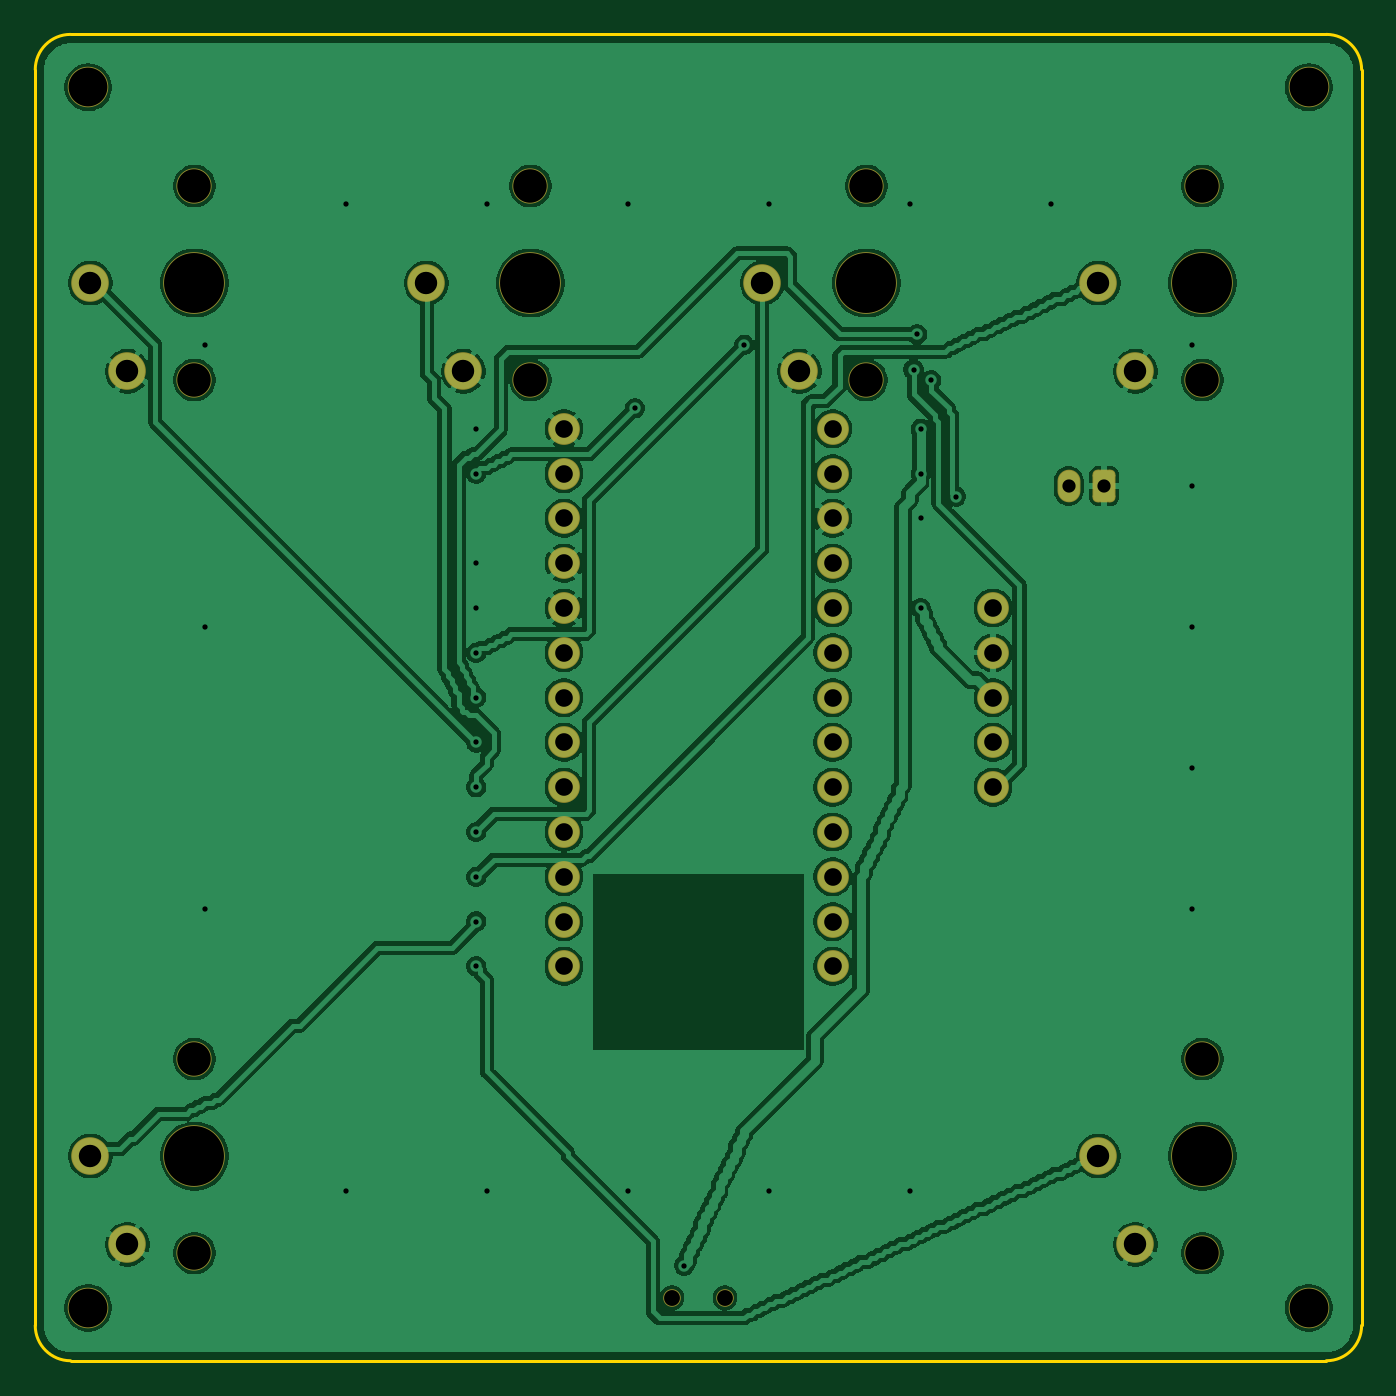
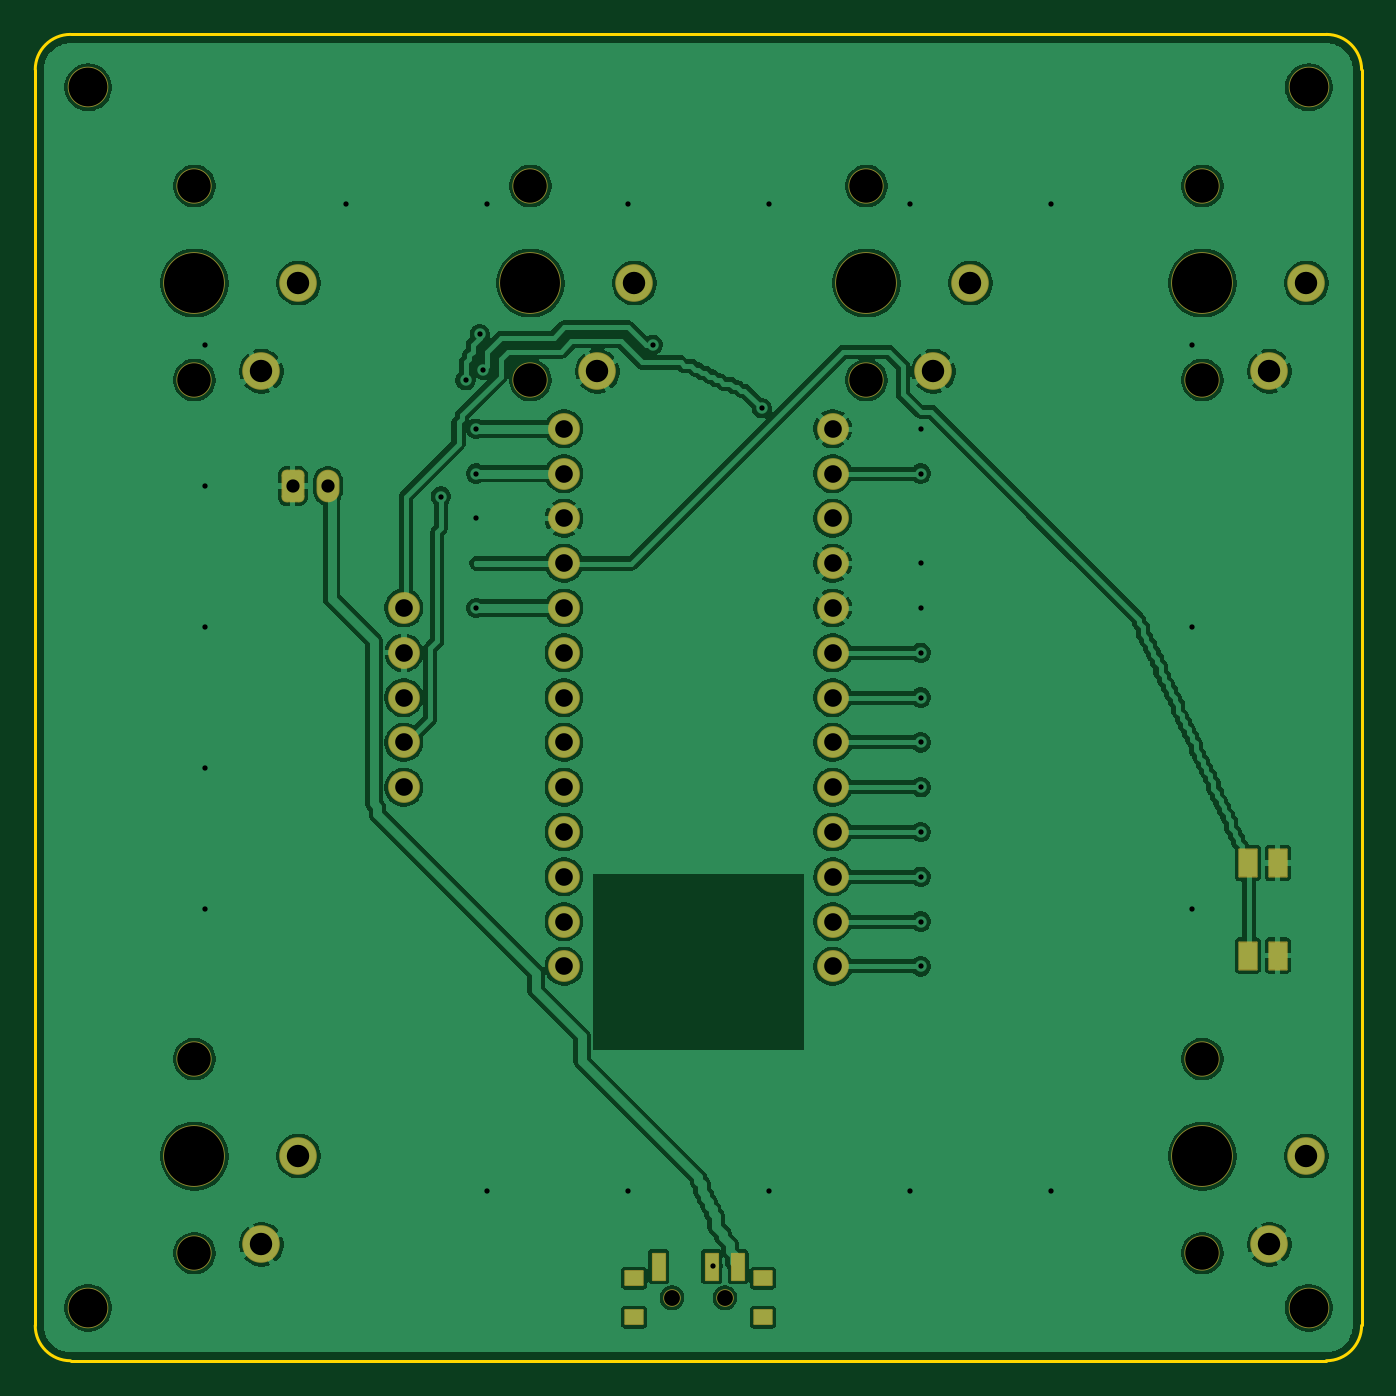
Circuit board: 9 layer files. Board 75.2 x 75.2 mm.
- bottom_copper: module2-B_Cu.gbl (188561 bytes)
- bottom_mask: module2-B_Mask.gbs (4046 bytes)
- bottom_silk: module2-B_Silkscreen.gbo (454 bytes)
- outline: module2-Edge_Cuts.gm1 (985 bytes)
- top_copper: module2-F_Cu.gtl (214932 bytes)
- top_mask: module2-F_Mask.gts (3414 bytes)
- top_silk: module2-F_Silkscreen.gto (454 bytes)
- drill: module2-NPTH.drl (870 bytes)
- drill: module2-PTH.drl (1706 bytes)

=== bottom_copper: module2-B_Cu.gbl (188561 bytes, source omitted) ===
=== bottom_mask: module2-B_Mask.gbs ===
%TF.GenerationSoftware,KiCad,Pcbnew,10.0.4*%
%TF.CreationDate,2026-10-27T00:51:53+11:00*%
%TF.ProjectId,module2,6d6f6475-6c65-4322-9e6b-696361645f70,0.2.0*%
%TF.SameCoordinates,Original*%
%TF.FileFunction,Soldermask,Bot*%
%TF.FilePolarity,Negative*%
%FSLAX46Y46*%
G04 Gerber Fmt 4.6, Leading zero omitted, Abs format (unit mm)*
G04 Created by KiCad (PCBNEW 10.0.4) date 2026-10-27 00:51:53*
%MOMM*%
%LPD*%
G01*
G04 APERTURE LIST*
G04 Aperture macros list*
%AMRoundRect*
0 Rectangle with rounded corners*
0 $1 Rounding radius*
0 $2 $3 $4 $5 $6 $7 $8 $9 X,Y pos of 4 corners*
0 Add a 4 corners polygon primitive as box body*
4,1,4,$2,$3,$4,$5,$6,$7,$8,$9,$2,$3,0*
0 Add four circle primitives for the rounded corners*
1,1,$1+$1,$2,$3*
1,1,$1+$1,$4,$5*
1,1,$1+$1,$6,$7*
1,1,$1+$1,$8,$9*
0 Add four rect primitives between the rounded corners*
20,1,$1+$1,$2,$3,$4,$5,0*
20,1,$1+$1,$4,$5,$6,$7,0*
20,1,$1+$1,$6,$7,$8,$9,0*
20,1,$1+$1,$8,$9,$2,$3,0*%
G04 Aperture macros list end*
%ADD10O,1.800000X1.800000*%
%ADD11C,1.800000*%
%ADD12C,2.000000*%
%ADD13C,3.500000*%
%ADD14C,2.132000*%
%ADD15C,2.300000*%
%ADD16RoundRect,0.290000X-0.360000X-0.635000X0.360000X-0.635000X0.360000X0.635000X-0.360000X0.635000X0*%
%ADD17O,1.300000X1.850000*%
%ADD18RoundRect,0.050000X-0.500000X0.775000X-0.500000X-0.775000X0.500000X-0.775000X0.500000X0.775000X0*%
%ADD19RoundRect,0.050000X0.500000X0.400000X-0.500000X0.400000X-0.500000X-0.400000X0.500000X-0.400000X0*%
%ADD20C,1.000000*%
%ADD21RoundRect,0.050000X0.350000X0.750000X-0.350000X0.750000X-0.350000X-0.750000X0.350000X-0.750000X0*%
G04 APERTURE END LIST*
D10*
%TO.C,DISP1*%
X116700000Y-105080000D03*
X116700000Y-102540000D03*
X116700000Y-100000000D03*
X116700000Y-97460000D03*
D11*
X116700000Y-94920000D03*
%TD*%
D12*
%TO.C,S5*%
X71425000Y-131500000D03*
D13*
X71425000Y-126000000D03*
D12*
X71425000Y-120500000D03*
D14*
X67625000Y-131000000D03*
X65525000Y-126000000D03*
%TD*%
D12*
%TO.C,S1*%
X71425000Y-82000000D03*
D13*
X71425000Y-76500000D03*
D12*
X71425000Y-71000000D03*
D14*
X67625000Y-81500000D03*
X65525000Y-76500000D03*
%TD*%
D12*
%TO.C,S4*%
X128575000Y-82000000D03*
D13*
X128575000Y-76500000D03*
D12*
X128575000Y-71000000D03*
D14*
X124775000Y-81500000D03*
X122675000Y-76500000D03*
%TD*%
D12*
%TO.C,S6*%
X128575000Y-131500000D03*
D13*
X128575000Y-126000000D03*
D12*
X128575000Y-120500000D03*
D14*
X124775000Y-131000000D03*
X122675000Y-126000000D03*
%TD*%
D12*
%TO.C,S2*%
X90475000Y-82000000D03*
D13*
X90475000Y-76500000D03*
D12*
X90475000Y-71000000D03*
D14*
X86675000Y-81500000D03*
X84575000Y-76500000D03*
%TD*%
D12*
%TO.C,S3*%
X109525000Y-82000000D03*
D13*
X109525000Y-76500000D03*
D12*
X109525000Y-71000000D03*
D14*
X105725000Y-81500000D03*
X103625000Y-76500000D03*
%TD*%
D15*
%TO.C,MH1*%
X65400000Y-134600000D03*
%TD*%
D16*
%TO.C,JST1*%
X123000000Y-88000000D03*
D17*
X121000000Y-88000000D03*
%TD*%
D11*
%TO.C,MCU1*%
X107620000Y-87300000D03*
X107620000Y-89840000D03*
X107620000Y-92380000D03*
X107620000Y-94920000D03*
X107620000Y-97460000D03*
X107620000Y-100000000D03*
X107620000Y-102540000D03*
X107620000Y-105080000D03*
X107620000Y-107620000D03*
X107620000Y-110160000D03*
X107620000Y-112700000D03*
X107620000Y-115240000D03*
X92380000Y-115240000D03*
X92380000Y-112700000D03*
X92380000Y-110160000D03*
X92380000Y-107620000D03*
X92380000Y-105080000D03*
X92380000Y-102540000D03*
X92380000Y-100000000D03*
X92380000Y-97460000D03*
X92380000Y-94920000D03*
X92380000Y-92380000D03*
X92380000Y-89840000D03*
X92380000Y-87300000D03*
X92380000Y-84760000D03*
X107620000Y-84760000D03*
%TD*%
D18*
%TO.C,RST1*%
X67150000Y-114625000D03*
X68850000Y-114625000D03*
X67150000Y-109375000D03*
X68850000Y-109375000D03*
%TD*%
D15*
%TO.C,MH3*%
X134600000Y-134600000D03*
%TD*%
%TO.C,MH2*%
X65400000Y-65400000D03*
%TD*%
%TO.C,MH4*%
X134600000Y-65400000D03*
%TD*%
D19*
%TO.C,PWR1*%
X103650000Y-132915000D03*
X96350000Y-132915000D03*
D20*
X101500000Y-134025000D03*
X98500000Y-134025000D03*
D19*
X103650000Y-135125000D03*
X96350000Y-135125000D03*
D21*
X102250000Y-132265000D03*
X99250000Y-132265000D03*
X97750000Y-132265000D03*
%TD*%
M02*

=== bottom_silk: module2-B_Silkscreen.gbo ===
%TF.GenerationSoftware,KiCad,Pcbnew,10.0.4*%
%TF.CreationDate,2026-10-27T00:51:53+11:00*%
%TF.ProjectId,module2,6d6f6475-6c65-4322-9e6b-696361645f70,0.2.0*%
%TF.SameCoordinates,Original*%
%TF.FileFunction,Legend,Bot*%
%TF.FilePolarity,Positive*%
%FSLAX46Y46*%
G04 Gerber Fmt 4.6, Leading zero omitted, Abs format (unit mm)*
G04 Created by KiCad (PCBNEW 10.0.4) date 2026-10-27 00:51:53*
%MOMM*%
%LPD*%
G01*
G04 APERTURE LIST*
G04 APERTURE END LIST*
M02*

=== outline: module2-Edge_Cuts.gm1 ===
%TF.GenerationSoftware,KiCad,Pcbnew,10.0.4*%
%TF.CreationDate,2026-10-27T00:51:53+11:00*%
%TF.ProjectId,module2,6d6f6475-6c65-4322-9e6b-696361645f70,0.2.0*%
%TF.SameCoordinates,Original*%
%TF.FileFunction,Profile,NP*%
%FSLAX46Y46*%
G04 Gerber Fmt 4.6, Leading zero omitted, Abs format (unit mm)*
G04 Created by KiCad (PCBNEW 10.0.4) date 2026-10-27 00:51:53*
%MOMM*%
%LPD*%
G01*
G04 APERTURE LIST*
%TA.AperFunction,Profile*%
%ADD10C,0.150000*%
%TD*%
G04 APERTURE END LIST*
D10*
X62400000Y-64400000D02*
X62400000Y-135600000D01*
X62400000Y-64400000D02*
G75*
G02*
X64400000Y-62400000I2000000J0D01*
G01*
X64400000Y-137600000D02*
G75*
G02*
X62400000Y-135600000I0J2000000D01*
G01*
X64400000Y-137600000D02*
X135600000Y-137600000D01*
X135600000Y-62400000D02*
X64400000Y-62400000D01*
X135600000Y-62400000D02*
G75*
G02*
X137600000Y-64400000I0J-2000000D01*
G01*
X137600000Y-135600000D02*
G75*
G02*
X135600000Y-137600000I-2000000J0D01*
G01*
X137600000Y-135600000D02*
X137600000Y-64400000D01*
M02*

=== top_copper: module2-F_Cu.gtl (214932 bytes, source omitted) ===
=== top_mask: module2-F_Mask.gts ===
%TF.GenerationSoftware,KiCad,Pcbnew,10.0.4*%
%TF.CreationDate,2026-10-27T00:51:53+11:00*%
%TF.ProjectId,module2,6d6f6475-6c65-4322-9e6b-696361645f70,0.2.0*%
%TF.SameCoordinates,Original*%
%TF.FileFunction,Soldermask,Top*%
%TF.FilePolarity,Negative*%
%FSLAX46Y46*%
G04 Gerber Fmt 4.6, Leading zero omitted, Abs format (unit mm)*
G04 Created by KiCad (PCBNEW 10.0.4) date 2026-10-27 00:51:53*
%MOMM*%
%LPD*%
G01*
G04 APERTURE LIST*
G04 Aperture macros list*
%AMRoundRect*
0 Rectangle with rounded corners*
0 $1 Rounding radius*
0 $2 $3 $4 $5 $6 $7 $8 $9 X,Y pos of 4 corners*
0 Add a 4 corners polygon primitive as box body*
4,1,4,$2,$3,$4,$5,$6,$7,$8,$9,$2,$3,0*
0 Add four circle primitives for the rounded corners*
1,1,$1+$1,$2,$3*
1,1,$1+$1,$4,$5*
1,1,$1+$1,$6,$7*
1,1,$1+$1,$8,$9*
0 Add four rect primitives between the rounded corners*
20,1,$1+$1,$2,$3,$4,$5,0*
20,1,$1+$1,$4,$5,$6,$7,0*
20,1,$1+$1,$6,$7,$8,$9,0*
20,1,$1+$1,$8,$9,$2,$3,0*%
G04 Aperture macros list end*
%ADD10O,1.800000X1.800000*%
%ADD11C,1.800000*%
%ADD12C,2.000000*%
%ADD13C,3.500000*%
%ADD14C,2.132000*%
%ADD15C,2.300000*%
%ADD16RoundRect,0.290000X-0.360000X-0.635000X0.360000X-0.635000X0.360000X0.635000X-0.360000X0.635000X0*%
%ADD17O,1.300000X1.850000*%
%ADD18C,1.000000*%
G04 APERTURE END LIST*
D10*
%TO.C,DISP1*%
X116700000Y-105080000D03*
X116700000Y-102540000D03*
X116700000Y-100000000D03*
X116700000Y-97460000D03*
D11*
X116700000Y-94920000D03*
%TD*%
D12*
%TO.C,S5*%
X71425000Y-131500000D03*
D13*
X71425000Y-126000000D03*
D12*
X71425000Y-120500000D03*
D14*
X67625000Y-131000000D03*
X65525000Y-126000000D03*
%TD*%
D12*
%TO.C,S1*%
X71425000Y-82000000D03*
D13*
X71425000Y-76500000D03*
D12*
X71425000Y-71000000D03*
D14*
X67625000Y-81500000D03*
X65525000Y-76500000D03*
%TD*%
D12*
%TO.C,S4*%
X128575000Y-82000000D03*
D13*
X128575000Y-76500000D03*
D12*
X128575000Y-71000000D03*
D14*
X124775000Y-81500000D03*
X122675000Y-76500000D03*
%TD*%
D12*
%TO.C,S6*%
X128575000Y-131500000D03*
D13*
X128575000Y-126000000D03*
D12*
X128575000Y-120500000D03*
D14*
X124775000Y-131000000D03*
X122675000Y-126000000D03*
%TD*%
D12*
%TO.C,S2*%
X90475000Y-82000000D03*
D13*
X90475000Y-76500000D03*
D12*
X90475000Y-71000000D03*
D14*
X86675000Y-81500000D03*
X84575000Y-76500000D03*
%TD*%
D12*
%TO.C,S3*%
X109525000Y-82000000D03*
D13*
X109525000Y-76500000D03*
D12*
X109525000Y-71000000D03*
D14*
X105725000Y-81500000D03*
X103625000Y-76500000D03*
%TD*%
D15*
%TO.C,MH1*%
X65400000Y-134600000D03*
%TD*%
D16*
%TO.C,JST1*%
X123000000Y-88000000D03*
D17*
X121000000Y-88000000D03*
%TD*%
D11*
%TO.C,MCU1*%
X107620000Y-87300000D03*
X107620000Y-89840000D03*
X107620000Y-92380000D03*
X107620000Y-94920000D03*
X107620000Y-97460000D03*
X107620000Y-100000000D03*
X107620000Y-102540000D03*
X107620000Y-105080000D03*
X107620000Y-107620000D03*
X107620000Y-110160000D03*
X107620000Y-112700000D03*
X107620000Y-115240000D03*
X92380000Y-115240000D03*
X92380000Y-112700000D03*
X92380000Y-110160000D03*
X92380000Y-107620000D03*
X92380000Y-105080000D03*
X92380000Y-102540000D03*
X92380000Y-100000000D03*
X92380000Y-97460000D03*
X92380000Y-94920000D03*
X92380000Y-92380000D03*
X92380000Y-89840000D03*
X92380000Y-87300000D03*
X92380000Y-84760000D03*
X107620000Y-84760000D03*
%TD*%
D15*
%TO.C,MH3*%
X134600000Y-134600000D03*
%TD*%
%TO.C,MH2*%
X65400000Y-65400000D03*
%TD*%
%TO.C,MH4*%
X134600000Y-65400000D03*
%TD*%
D18*
%TO.C,PWR1*%
X101500000Y-134025000D03*
X98500000Y-134025000D03*
%TD*%
M02*

=== top_silk: module2-F_Silkscreen.gto ===
%TF.GenerationSoftware,KiCad,Pcbnew,10.0.4*%
%TF.CreationDate,2026-10-27T00:51:53+11:00*%
%TF.ProjectId,module2,6d6f6475-6c65-4322-9e6b-696361645f70,0.2.0*%
%TF.SameCoordinates,Original*%
%TF.FileFunction,Legend,Top*%
%TF.FilePolarity,Positive*%
%FSLAX46Y46*%
G04 Gerber Fmt 4.6, Leading zero omitted, Abs format (unit mm)*
G04 Created by KiCad (PCBNEW 10.0.4) date 2026-10-27 00:51:53*
%MOMM*%
%LPD*%
G01*
G04 APERTURE LIST*
G04 APERTURE END LIST*
M02*

=== drill: module2-NPTH.drl ===
M48
; DRILL file KiCad 10.0.4 date 2026-10-27T00:51:53
; FORMAT={-:-/ absolute / metric / decimal}
; #@! TF.CreationDate,2026-10-27T00:51:53+11:00
; #@! TF.GenerationSoftware,Kicad,Pcbnew,10.0.4
; #@! TF.FileFunction,NonPlated,1,2,NPTH
FMAT,2
METRIC
; #@! TA.AperFunction,NonPlated,NPTH,ComponentDrill
T1C0.900
; #@! TA.AperFunction,NonPlated,NPTH,ComponentDrill
T2C1.900
; #@! TA.AperFunction,NonPlated,NPTH,ComponentDrill
T3C2.200
; #@! TA.AperFunction,NonPlated,NPTH,ComponentDrill
T4C3.400
%
G90
G05
T1
X98.5Y-134.025
X101.5Y-134.025
T2
X71.425Y-71.0
X71.425Y-82.0
X71.425Y-120.5
X71.425Y-131.5
X90.475Y-71.0
X90.475Y-82.0
X109.525Y-71.0
X109.525Y-82.0
X128.575Y-71.0
X128.575Y-82.0
X128.575Y-120.5
X128.575Y-131.5
T3
X65.4Y-65.4
X65.4Y-134.6
X134.6Y-65.4
X134.6Y-134.6
T4
X71.425Y-76.5
X71.425Y-126.0
X90.475Y-76.5
X109.525Y-76.5
X128.575Y-76.5
X128.575Y-126.0
M30

=== drill: module2-PTH.drl ===
M48
; DRILL file KiCad 10.0.4 date 2026-10-27T00:51:53
; FORMAT={-:-/ absolute / metric / decimal}
; #@! TF.CreationDate,2026-10-27T00:51:53+11:00
; #@! TF.GenerationSoftware,Kicad,Pcbnew,10.0.4
; #@! TF.FileFunction,Plated,1,2,PTH
FMAT,2
METRIC
; #@! TA.AperFunction,Plated,PTH,ViaDrill
T1C0.300
; #@! TA.AperFunction,Plated,PTH,ComponentDrill
T2C0.750
; #@! TA.AperFunction,Plated,PTH,ComponentDrill
T3C1.000
; #@! TA.AperFunction,Plated,PTH,ComponentDrill
T4C1.270
%
G90
G05
T1
X72.0Y-80.0
X72.0Y-96.0
X72.0Y-112.0
X80.0Y-72.0
X80.0Y-128.0
X87.4Y-84.76
X87.4Y-87.3
X87.4Y-92.38
X87.4Y-94.92
X87.4Y-97.46
X87.4Y-100.0
X87.4Y-102.54
X87.4Y-105.08
X87.4Y-107.62
X87.4Y-110.16
X87.4Y-112.7
X87.4Y-115.24
X88.0Y-72.0
X88.0Y-128.0
X96.0Y-72.0
X96.0Y-128.0
X96.4Y-83.6
X99.2Y-132.2
X102.6Y-80.0
X104.0Y-72.0
X104.0Y-128.0
X112.0Y-72.0
X112.0Y-128.0
X112.2Y-81.4
X112.4Y-79.4
X112.6Y-84.76
X112.6Y-87.3
X112.6Y-89.84
X112.6Y-94.92
X113.2Y-82.0
X114.6Y-88.6
X120.0Y-72.0
X128.0Y-80.0
X128.0Y-88.0
X128.0Y-96.0
X128.0Y-104.0
X128.0Y-112.0
T2
X121.0Y-88.0
X123.0Y-88.0
T3
X92.38Y-84.76
X92.38Y-87.3
X92.38Y-89.84
X92.38Y-92.38
X92.38Y-94.92
X92.38Y-97.46
X92.38Y-100.0
X92.38Y-102.54
X92.38Y-105.08
X92.38Y-107.62
X92.38Y-110.16
X92.38Y-112.7
X92.38Y-115.24
X107.62Y-84.76
X107.62Y-87.3
X107.62Y-89.84
X107.62Y-92.38
X107.62Y-94.92
X107.62Y-97.46
X107.62Y-100.0
X107.62Y-102.54
X107.62Y-105.08
X107.62Y-107.62
X107.62Y-110.16
X107.62Y-112.7
X107.62Y-115.24
X116.7Y-94.92
X116.7Y-97.46
X116.7Y-100.0
X116.7Y-102.54
X116.7Y-105.08
T4
X65.525Y-76.5
X65.525Y-126.0
X67.625Y-81.5
X67.625Y-131.0
X84.575Y-76.5
X86.675Y-81.5
X103.625Y-76.5
X105.725Y-81.5
X122.675Y-76.5
X122.675Y-126.0
X124.775Y-81.5
X124.775Y-131.0
M30
